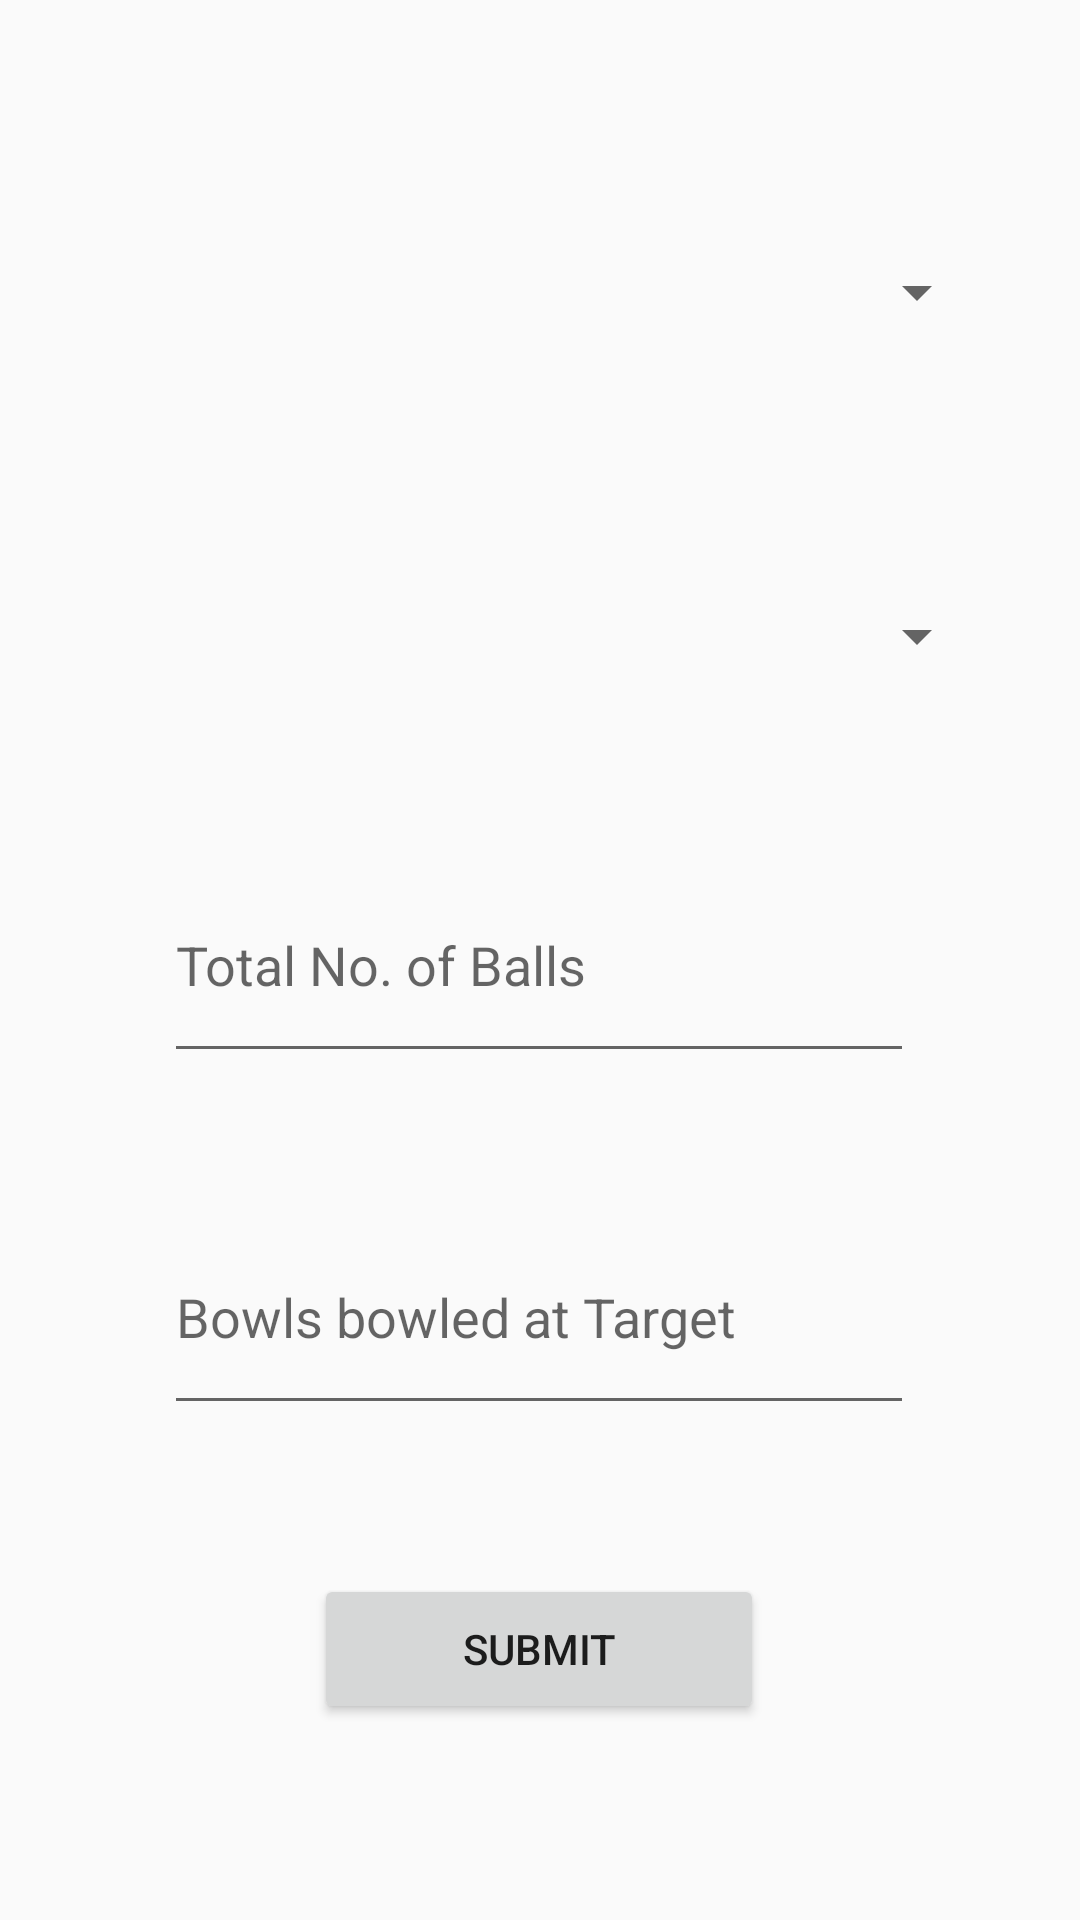

Android layout source for this screen:
<!-- AndroidManifest.xml: application theme AppTheme -->
<!-- res/layout/activity_bowling_drill.xml -->
<?xml version="1.0" encoding="utf-8"?>
<androidx.constraintlayout.widget.ConstraintLayout xmlns:android="http://schemas.android.com/apk/res/android"
    xmlns:app="http://schemas.android.com/apk/res-auto"
    xmlns:tools="http://schemas.android.com/tools"
    android:layout_width="match_parent"
    android:layout_height="match_parent"
    tools:context=".BowlingDrillActivity">

    <Spinner
        android:id="@+id/spinner7"
        android:layout_width="300dp"
        android:layout_height="85dp"
        app:layout_constraintBottom_toBottomOf="parent"
        app:layout_constraintEnd_toEndOf="parent"
        app:layout_constraintHorizontal_bias="0.495"
        app:layout_constraintStart_toStartOf="parent"
        app:layout_constraintTop_toTopOf="parent"
        app:layout_constraintVertical_bias="0.306" />

    <EditText
        android:id="@+id/totalBowls"
        android:layout_width="250dp"
        android:layout_height="75dp"
        android:ems="10"
        android:inputType="textPersonName"
        android:hint="Total No. of Balls"
        app:layout_constraintBottom_toBottomOf="parent"
        app:layout_constraintEnd_toEndOf="parent"
        app:layout_constraintHorizontal_bias="0.496"
        app:layout_constraintStart_toStartOf="parent"
        app:layout_constraintTop_toTopOf="parent" />

    <EditText
        android:id="@+id/totalTargetHit"
        android:layout_width="250dp"
        android:layout_height="75dp"
        android:ems="10"
        android:inputType="textPersonName"
        android:hint="Bowls bowled at Target"
        app:layout_constraintBottom_toBottomOf="parent"
        app:layout_constraintEnd_toEndOf="parent"
        app:layout_constraintHorizontal_bias="0.496"
        app:layout_constraintStart_toStartOf="parent"
        app:layout_constraintTop_toTopOf="parent"
        app:layout_constraintVertical_bias="0.708" />

    <Button
        android:id="@+id/button7"
        android:layout_width="150dp"
        android:layout_height="50dp"
        android:text="Submit"
        app:layout_constraintBottom_toBottomOf="parent"
        app:layout_constraintEnd_toEndOf="parent"
        app:layout_constraintHorizontal_bias="0.498"
        app:layout_constraintStart_toStartOf="parent"
        app:layout_constraintTop_toTopOf="parent"
        app:layout_constraintVertical_bias="0.889" />

    <Spinner
        android:id="@+id/spinner8"
        android:layout_width="300dp"
        android:layout_height="85dp"
        app:layout_constraintBottom_toBottomOf="parent"
        app:layout_constraintEnd_toEndOf="parent"
        app:layout_constraintHorizontal_bias="0.495"
        app:layout_constraintStart_toStartOf="parent"
        app:layout_constraintTop_toTopOf="parent"
        app:layout_constraintVertical_bias="0.099" />
</androidx.constraintlayout.widget.ConstraintLayout>
<!-- resources referenced by this layout -->
<resources>
  <style name="AppTheme" parent="Theme.AppCompat.Light.NoActionBar">
          
          <item name="colorPrimary">@color/colorPrimary</item>
          <item name="colorPrimaryDark">@color/colorPrimaryDark</item>
          <item name="colorAccent">@color/colorAccent</item>
      </style>
  <color name="colorPrimary">#6200EE</color>
  <color name="colorPrimaryDark">#177DCB</color>
  <color name="colorAccent">#03DAC5</color>
</resources>
